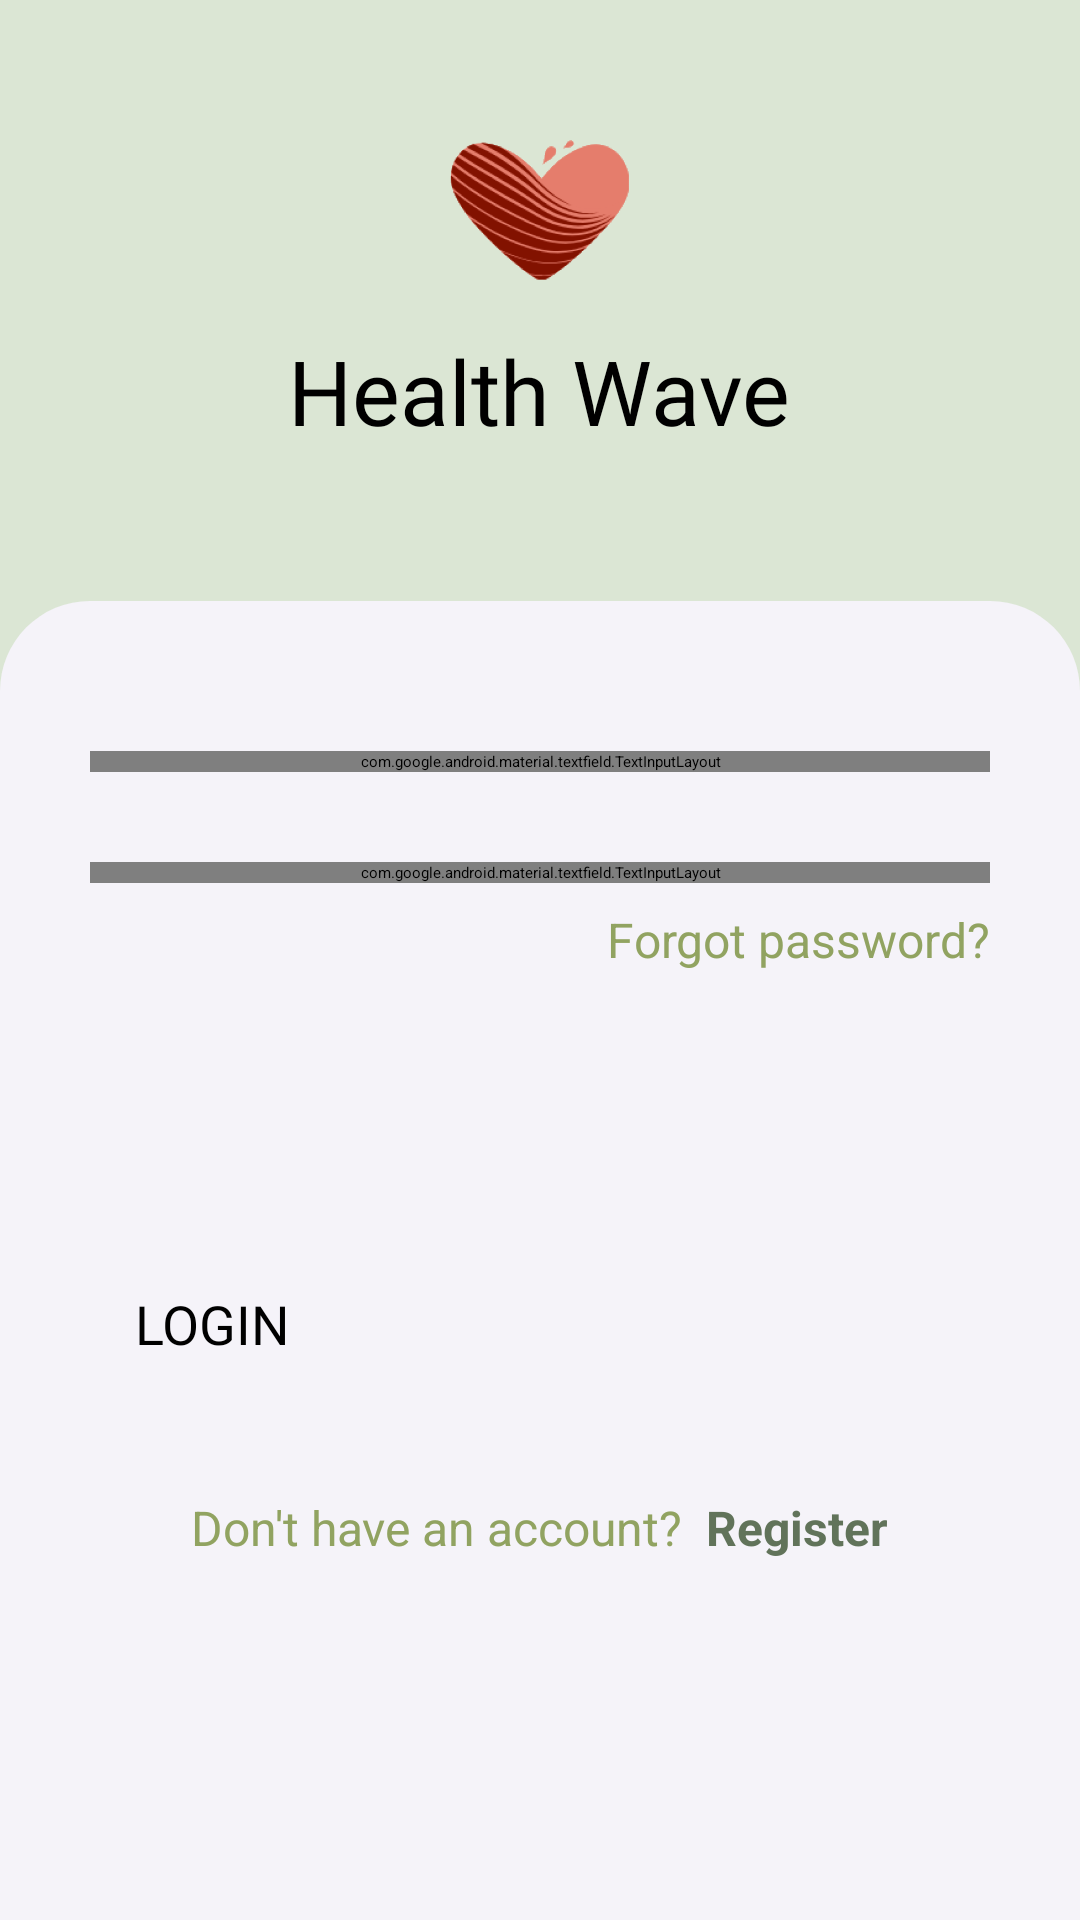

Write the Android layout XML for this screen, with the resource values it uses.
<!-- AndroidManifest.xml: application theme Theme.HealthWaves -->
<!-- res/layout/activity_login.xml -->
<?xml version="1.0" encoding="utf-8"?>
<ScrollView xmlns:android="http://schemas.android.com/apk/res/android"
    xmlns:app="http://schemas.android.com/apk/res-auto"
    xmlns:tools="http://schemas.android.com/tools"
    android:id="@+id/scrollView_login"
    android:layout_width="match_parent"
    android:layout_height="match_parent"
    android:background="@color/backgroundColor"
    tools:context=".auth.LoginActivity">

    <RelativeLayout
        android:id="@+id/relativeLayout_login"
        android:layout_width="match_parent"
        android:layout_height="wrap_content"
        android:background="@color/logo_background_light">

        <LinearLayout
            android:id="@+id/app_name"
            android:layout_width="match_parent"
            android:layout_height="wrap_content"
            android:orientation="vertical"
            android:padding="40dp"
            android:gravity="center_horizontal">

            <ImageView
                android:layout_width="60dp"
                android:layout_height="60dp"
                android:contentDescription="@string/app_logo"
                android:src="@drawable/app_logo"
                android:layout_gravity="center_horizontal" />

            <TextView
                android:id="@+id/textView_appName"
                android:layout_width="wrap_content"
                android:layout_height="wrap_content"
                android:padding="10dp"
                android:text="@string/app_name"
                android:fontFamily="@font/blogger_sans_bold"
                android:textColor="@color/black"
                android:textSize="30sp" />
        </LinearLayout>


        <LinearLayout
            android:id="@+id/linearLayout_loginForm"
            android:layout_width="match_parent"
            android:layout_height="wrap_content"
            android:orientation="vertical"
            android:layout_below="@id/app_name"
            android:paddingBottom="20dp"
            android:paddingTop="20dp"
            android:background="@drawable/rounded_background">

            <com.google.android.material.textfield.TextInputLayout
                android:id="@+id/textInputLayout_userName"
                android:layout_width="match_parent"
                android:layout_height="wrap_content"
                style="@style/Widget.MaterialComponents.TextInputLayout.OutlinedBox"
                android:layout_margin="30dp"
                android:hint="@string/email"
                app:boxCornerRadiusBottomEnd="15dp"
                app:boxCornerRadiusBottomStart="15dp"
                app:boxCornerRadiusTopStart="15dp"
                app:boxCornerRadiusTopEnd="15dp"
                app:hintTextColor="@color/black">

                <com.google.android.material.textfield.TextInputEditText
                    android:id="@+id/textInputEditText_email"
                    android:layout_width="match_parent"
                    android:layout_height="wrap_content"
                    android:drawableStart="@drawable/baseline_person"
                    android:drawableTint="@color/green2"
                    android:drawablePadding="5dp"
                    android:inputType="text"
                    android:background="@null">
                </com.google.android.material.textfield.TextInputEditText>

                <TextView
                    android:id="@+id/email_error"
                    android:layout_width="match_parent"
                    android:layout_height="wrap_content"
                    android:textColor="@android:color/holo_red_light"
                    android:visibility="gone"
                    android:textSize="12sp"/>

            </com.google.android.material.textfield.TextInputLayout>

            <androidx.constraintlayout.widget.ConstraintLayout
                android:layout_width="match_parent"
                android:layout_height="wrap_content">

                <com.google.android.material.textfield.TextInputLayout
                    android:id="@+id/textInputLayout_password"
                    android:layout_width="match_parent"
                    android:layout_height="wrap_content"
                    style="@style/Widget.MaterialComponents.TextInputLayout.OutlinedBox"
                    android:layout_marginLeft="30dp"
                    android:layout_marginRight="30dp"
                    android:hint="@string/password"
                    app:boxCornerRadiusBottomEnd="15dp"
                    app:boxCornerRadiusBottomStart="15dp"
                    app:boxCornerRadiusTopStart="15dp"
                    app:boxCornerRadiusTopEnd="15dp"
                    app:endIconMode="password_toggle"
                    app:hintTextColor="@color/black"
                    app:layout_constraintTop_toTopOf="parent">

                    <com.google.android.material.textfield.TextInputEditText
                        android:id="@+id/textInputEditView_password"
                        android:layout_width="match_parent"
                        android:layout_height="match_parent"
                        android:drawableStart="@drawable/baseline_lock"
                        android:drawableTint="@color/green2"
                        android:drawablePadding="5dp"
                        android:inputType="textPassword"
                        android:background="@null"
                        android:textColor="@color/black" />

                    <TextView
                        android:id="@+id/password_error"
                        android:layout_width="match_parent"
                        android:layout_height="wrap_content"
                        android:textColor="@android:color/holo_red_light"
                        android:visibility="gone"
                        android:textSize="12sp" />

                </com.google.android.material.textfield.TextInputLayout>

                <TextView
                    android:id="@+id/textView_forgottenPassword"
                    android:layout_width="wrap_content"
                    android:layout_height="wrap_content"
                    android:text="@string/forgotPwd"
                    android:textColor="@color/green2"
                    android:textSize="16sp"
                    app:layout_constraintTop_toBottomOf="@id/textInputLayout_password"
                    app:layout_constraintEnd_toEndOf="@id/textInputLayout_password"
                    android:layout_marginTop="8dp" />
            </androidx.constraintlayout.widget.ConstraintLayout>


            <Button
                android:id="@+id/button_login"
                android:layout_width="match_parent"
                android:layout_height="wrap_content"
                android:layout_marginLeft="30dp"
                android:layout_marginRight="30dp"
                android:layout_marginBottom="30dp"
                android:layout_marginTop="90dp"
                android:backgroundTint="@color/green3"
                android:padding="15dp"
                android:text="@string/login"
                android:textAllCaps="true"
                android:textColor="@color/buttons"
                android:textSize="18sp"
                app:cornerRadius="15dp" />

            <LinearLayout
                android:layout_width="match_parent"
                android:layout_height="wrap_content"
                android:orientation="horizontal"
                android:gravity="center">

                <TextView
                    android:id="@+id/textView_noAccount"
                    android:layout_width="wrap_content"
                    android:layout_height="wrap_content"
                    android:text="@string/noAccount"
                    android:textColor="@color/green2"
                    android:textSize="16sp"
                    android:layout_marginEnd="8dp"/>

                <TextView
                    android:id="@+id/register_Link"
                    android:layout_width="wrap_content"
                    android:layout_height="wrap_content"
                    android:text="@string/sign_up"
                    android:textStyle="bold"
                    android:textColor="@color/bold_green"
                    android:textSize="16sp"/>

            </LinearLayout>

        </LinearLayout>

    </RelativeLayout>
</ScrollView>
<!-- resources referenced by this layout -->
<resources>
  <color name="backgroundColor">#F5F3F9</color>
  <color name="black">#FF000000</color>
  <color name="bold_green">#61735A</color>
  <color name="green2">#91A361</color>
  <color name="green3">#698F3F</color>
  <color name="logo_background_light">#DBE6D4</color>
  <!-- drawable app_logo: png bitmap (drawable, 65009 bytes) -->
  <!-- drawable rounded_background (drawable) -->
  <?xml version="1.0" encoding="utf-8"?>
  <shape xmlns:android="http://schemas.android.com/apk/res/android"
      android:shape="rectangle">
      <corners
          android:topLeftRadius="30dp"
          android:topRightRadius="30dp" />
      <solid android:color="@color/backgroundColor" />
  </shape>
  <string name="app_logo">App Logo</string>
  <string name="app_name" translatable="false">Health Wave</string>
  <string name="email">Email</string>
  <string name="forgotPwd">Forgot password?</string>
  <string name="login">Login</string>
  <string name="noAccount">Don\'t have an account?</string>
  <string name="password">Password</string>
  <string name="sign_up">Register</string>
  <style name="Theme.HealthWaves" parent="Base.Theme.HealthWaves" />
  <style name="Base.Theme.HealthWaves" parent="Theme.MaterialComponents.DayNight.NoActionBar">
          
          
          <item name="colorPrimary">@color/green2</item>
          <item name="colorPrimaryVariant">@color/green3</item>
          <item name="colorOnPrimary">@color/white</item>
          <item name="backgroundColor">@color/backgroundColor</item>
          <item name="colorOnBackground">@color/colorOnBackground</item>
          <item name="colorAccent">@color/pink2</item>
          <item name="colorSecondary">@color/sage</item>
      </style>
  <color name="white">#FFFFFFFF</color>
  <color name="colorOnBackground">#FF000000</color>
  <color name="pink2">#8E5453</color>
  <color name="sage">#D3DDC2</color>
</resources>
